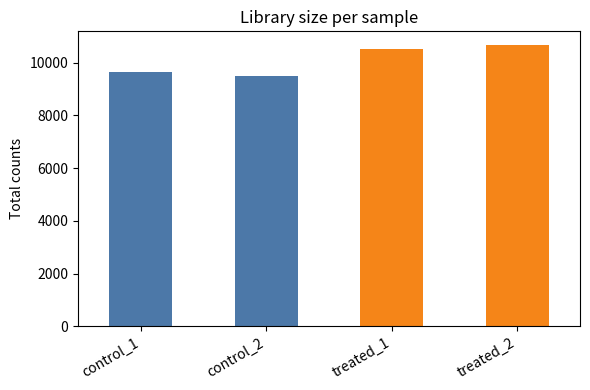

The script that saved this image:
# pandas: 表形式データを扱うためのライブラリ
# matplotlib: 結果を図として確認するためのライブラリ
import pandas as pd
import matplotlib.pyplot as plt
from pathlib import Path

# 行は遺伝子、列はサンプル、値はRNA断片の数です。
# control は刺激なし、treated は炎症刺激ありのサンプルだと考えます。
counts = pd.DataFrame({
    "gene": ["TP53", "MYC", "GAPDH", "ACTB", "IL6"],
    "control_1": [120, 300, 5000, 4200, 30],
    "control_2": [100, 280, 5100, 4000, 25],
    "treated_1": [300, 600, 5300, 4100, 200],
    "treated_2": [280, 650, 5200, 4300, 220],
}).set_index("gene")

counts

# library size は、各サンプルで読まれたRNA断片数の合計です。
# axis=0 は「列ごとに合計する」という意味です。
library_size = counts.sum(axis=0)
library_size

# サンプルごとの総read数を棒グラフで確認します。
# ここに大きな差があると、生のcountをそのまま比較しにくくなります。
plt.figure(figsize=(6, 4))
library_size.plot(kind="bar", color=["#4C78A8", "#4C78A8", "#F58518", "#F58518"])
plt.ylabel("Total counts")
plt.title("Library size per sample")
plt.xticks(rotation=30, ha="right")
plt.tight_layout()
plt.show()

# 条件ごとに平均を取り、遺伝子ごとの大まかな変化方向を見ます。
# axis=1 は「行ごとに平均する」という意味です。
treated_mean = counts[["treated_1", "treated_2"]].mean(axis=1)
control_mean = counts[["control_1", "control_2"]].mean(axis=1)
# rough_fold_change は「刺激あり / 刺激なし」のおおまかな比です。
# +1 は、0で割ることを避けるための簡単な処理です。
summary = pd.DataFrame({
    "control_mean": control_mean,
    "treated_mean": treated_mean,
    "rough_fold_change": (treated_mean + 1) / (control_mean + 1)
}).sort_values("rough_fold_change", ascending=False)

summary
